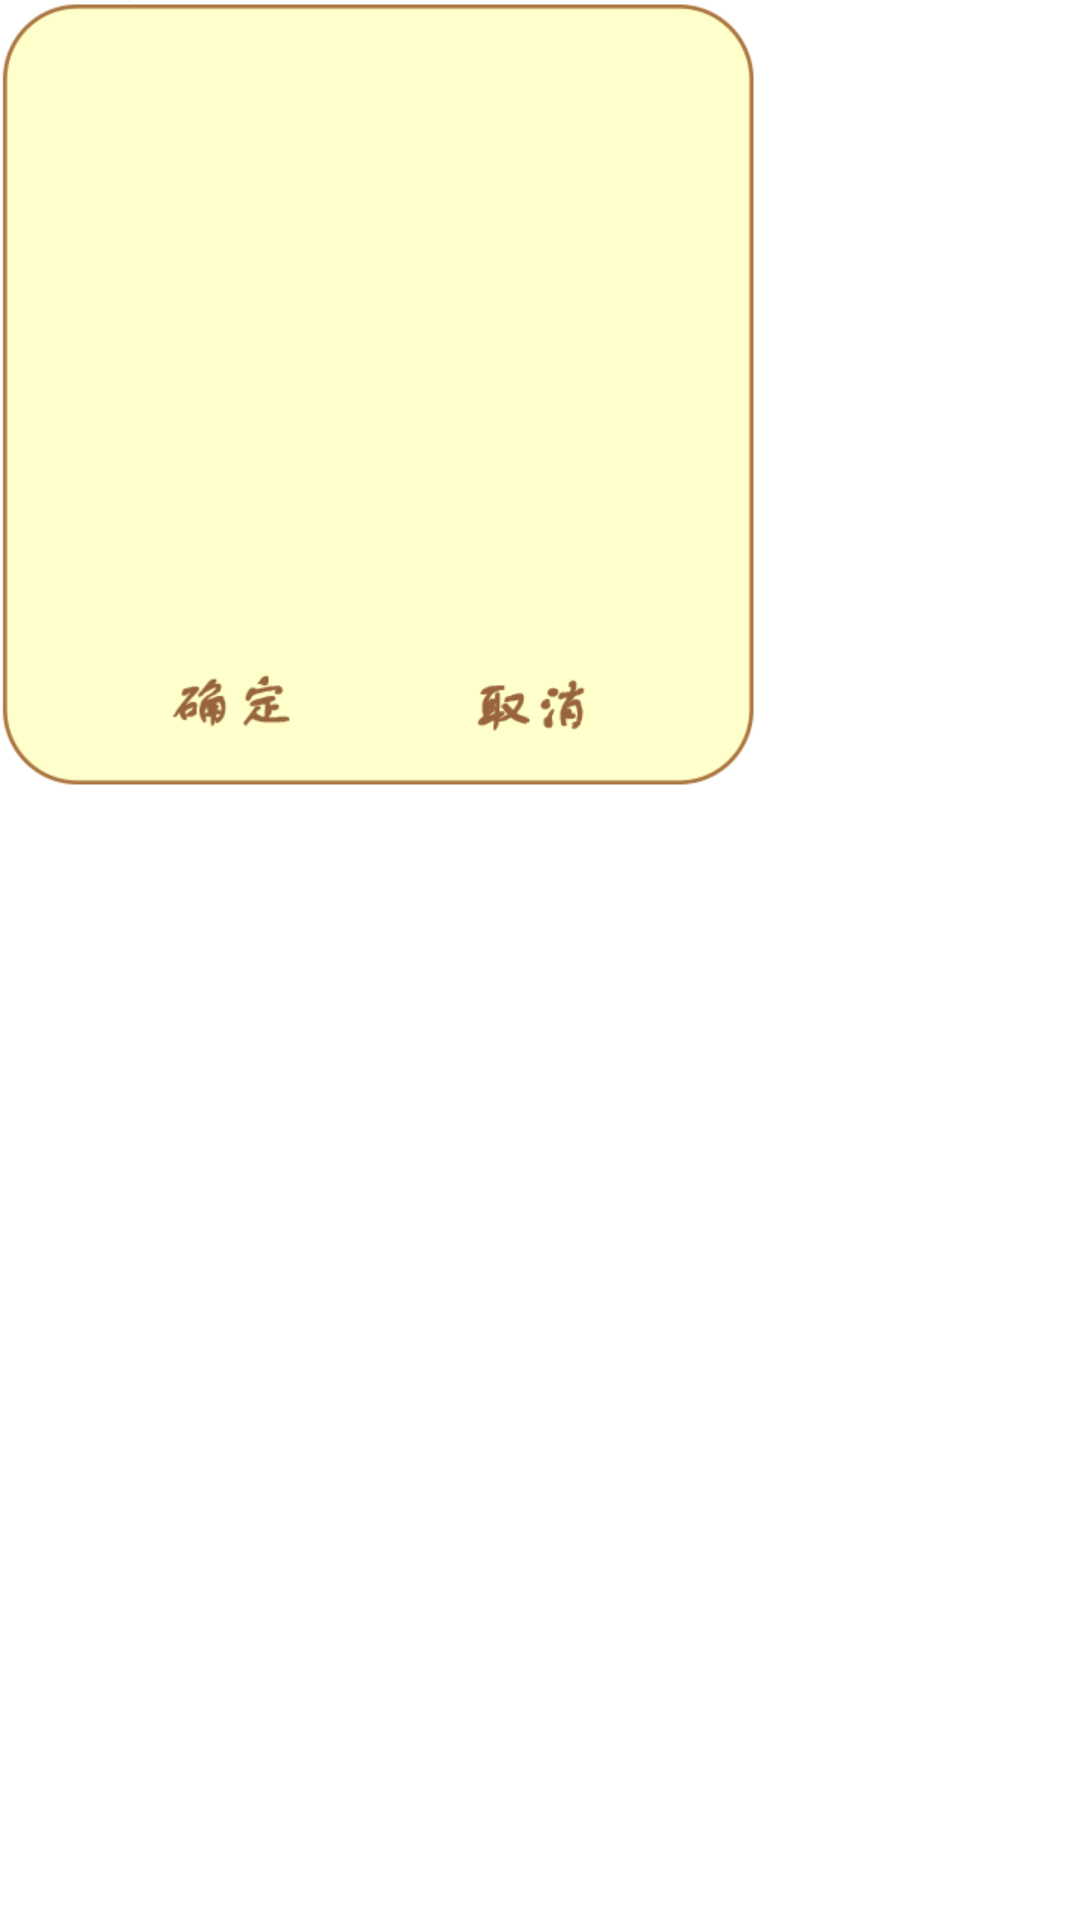

Layout XML and referenced resources for this Android screen:
<!-- AndroidManifest.xml: application theme android:Theme.Light.NoTitleBar.Fullscreen -->
<!-- res/layout/color_width.xml -->
<?xml version="1.0" encoding="utf-8"?>
<RelativeLayout xmlns:android="http://schemas.android.com/apk/res/android"
    android:layout_width="match_parent"
    android:layout_height="match_parent" >
    
	<RelativeLayout
        android:id="@+id/select"
        android:layout_width="wrap_content"
        android:layout_height="262dp"
        android:background="@drawable/dialog" >
   		   		
   		<Button
   		    android:layout_width="100dp"
   		    android:layout_height="35dp"
   		    android:id="@+id/select_ok"
   		    android:layout_marginLeft="25dp"
   		    android:layout_alignParentBottom="true"
			android:layout_marginBottom="12dp"
   		   	android:background="@drawable/ok" />
        <Button
   		    android:id="@+id/select_cancle"
   		    android:layout_width="100dp"
   		    android:layout_height="35dp"
   		    android:layout_alignTop="@id/select_ok"
   		    android:layout_toRightOf="@id/select_ok"
   		    android:background="@drawable/cancle" />
	</RelativeLayout>
	
</RelativeLayout>
<!-- resources referenced by this layout -->
<resources>
  <!-- drawable cancle: png bitmap (drawable-xhdpi, 4172 bytes) -->
  <!-- drawable dialog: png bitmap (drawable-xhdpi, 8096 bytes) -->
  <!-- drawable ok: png bitmap (drawable-xhdpi, 4206 bytes) -->
</resources>
